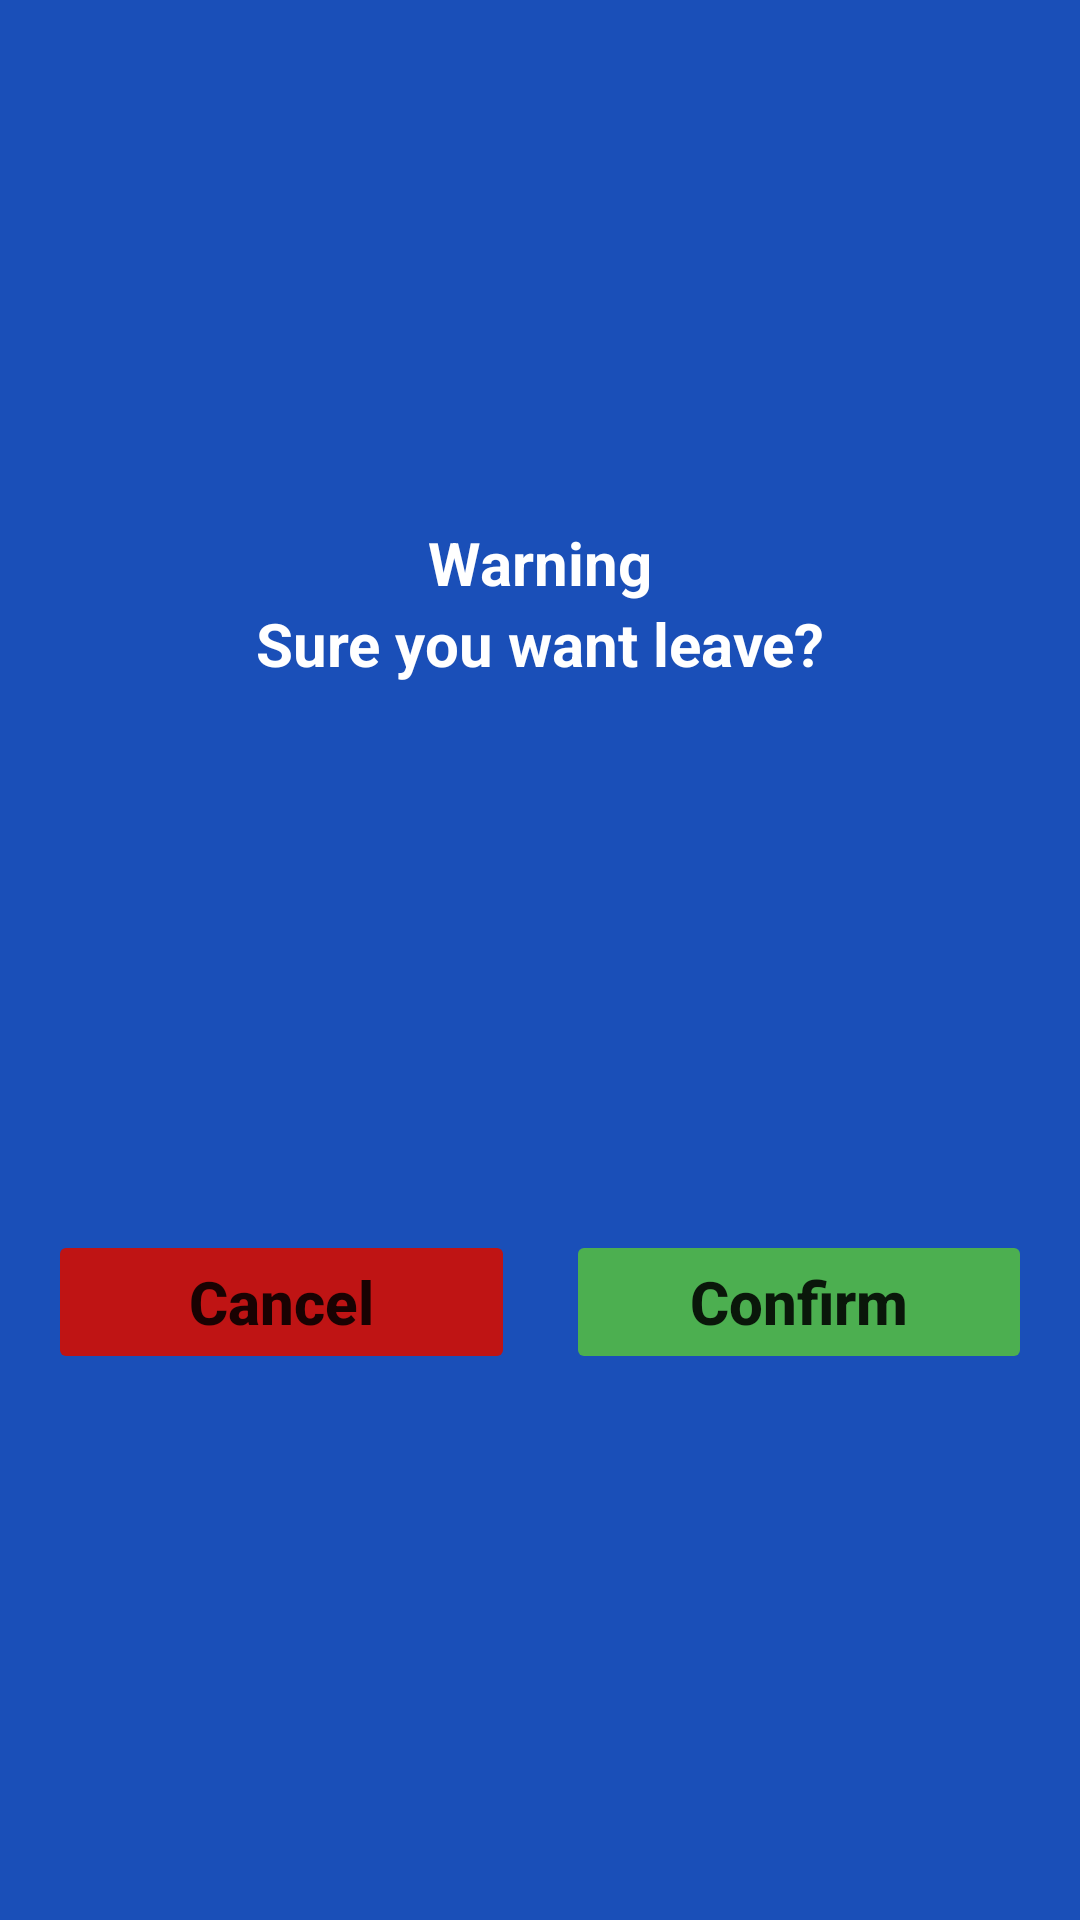

This screen was rendered from an Android layout file. Write that file and the resources it references.
<!-- AndroidManifest.xml: application theme Theme.ReservaAulas -->
<!-- res/layout/custom_layout_dialog2.xml -->
<?xml version="1.0" encoding="utf-8"?>
<androidx.constraintlayout.widget.ConstraintLayout xmlns:android="http://schemas.android.com/apk/res/android"
    xmlns:app="http://schemas.android.com/apk/res-auto"
    xmlns:tools="http://schemas.android.com/tools"
    android:layout_width="match_parent"
    android:layout_height="wrap_content"
    android:background="#1A4FB8">


    <ImageView
        android:id="@+id/imageView"
        android:layout_width="150dp"
        android:layout_height="150dp"
        android:layout_marginStart="8dp"
        android:layout_marginTop="16dp"
        android:layout_marginEnd="8dp"
        app:layout_constraintEnd_toEndOf="parent"
        app:layout_constraintStart_toStartOf="parent"
        app:layout_constraintTop_toTopOf="parent"
        app:srcCompat="@drawable/leaving" />

    <TextView
        android:id="@+id/textView"
        android:layout_width="wrap_content"
        android:layout_height="wrap_content"
        android:layout_marginStart="8dp"
        android:layout_marginTop="8dp"
        android:layout_marginEnd="8dp"
        android:text="Warning"
        android:textSize="20sp"
        android:textStyle="bold"
        android:textColor="@android:color/white"
        app:layout_constraintEnd_toEndOf="parent"
        app:layout_constraintStart_toStartOf="parent"
        app:layout_constraintTop_toBottomOf="@+id/imageView" />

    <TextView
        android:id="@+id/textView2"
        android:layout_width="0dp"
        android:layout_height="wrap_content"
        android:layout_marginStart="16dp"
        android:layout_marginEnd="16dp"
        android:text="Sure you want leave?"
        android:textSize="20sp"
        android:textStyle="bold"
        android:textColor="@android:color/white"
        android:textAlignment="center"
        app:layout_constraintEnd_toEndOf="parent"
        app:layout_constraintStart_toStartOf="parent"
        app:layout_constraintTop_toBottomOf="@+id/textView" />

    <View
        android:id="@+id/divider"
        android:layout_width="1dp"
        android:layout_height="0dp"
        app:layout_constraintBottom_toBottomOf="parent"
        app:layout_constraintEnd_toEndOf="parent"
        app:layout_constraintStart_toStartOf="parent"
        app:layout_constraintTop_toBottomOf="@+id/textView2" />

    <Button
        android:id="@+id/btn_cancel"
        android:layout_width="0dp"
        android:layout_height="wrap_content"
        android:layout_marginStart="16dp"
        android:layout_marginTop="16dp"
        android:layout_marginEnd="8dp"
        android:layout_marginBottom="16dp"
        android:stateListAnimator="@null"
        android:text="Cancel"
        android:backgroundTint="@color/red"
        android:textAllCaps="false"
        android:textSize="20sp"
        android:textStyle="bold"
        app:layout_constraintBottom_toBottomOf="parent"
        app:layout_constraintEnd_toStartOf="@+id/divider"
        app:layout_constraintStart_toStartOf="parent"
        app:layout_constraintTop_toBottomOf="@+id/textView2" />

    <Button
        android:id="@+id/btn_confirm"
        android:layout_width="0dp"
        android:layout_height="wrap_content"
        android:layout_marginStart="8dp"
        android:layout_marginTop="16dp"
        android:layout_marginEnd="16dp"
        android:layout_marginBottom="16dp"
        android:stateListAnimator="@null"
        android:text="Confirm"
        android:backgroundTint="@color/green"
        android:textAllCaps="false"
        android:textSize="20sp"
        android:textStyle="bold"
        app:layout_constraintBottom_toBottomOf="parent"
        app:layout_constraintEnd_toEndOf="parent"
        app:layout_constraintStart_toEndOf="@+id/divider"
        app:layout_constraintTop_toBottomOf="@+id/textView2" />
</androidx.constraintlayout.widget.ConstraintLayout>
<!-- resources referenced by this layout -->
<resources>
  <color name="green">#4CAF50</color>
  <color name="red">#BF1414</color>
  <style name="Theme.ReservaAulas" parent="Theme.MaterialComponents.DayNight.NoActionBar"> 
          
          <item name="colorPrimary">@color/purple_500</item>
          <item name="colorPrimaryVariant">@color/purple_700</item>
          <item name="colorOnPrimary">@color/white</item>
          
          <item name="colorSecondary">@color/teal_200</item>
          <item name="colorSecondaryVariant">@color/teal_700</item>
          <item name="colorOnSecondary">@color/black</item>
          
          <item name="android:statusBarColor" tools:targetApi="l">@color/orange</item>
          
      </style>
  <color name="purple_500">#FF6200EE</color>
  <color name="purple_700">#FF3700B3</color>
  <color name="white">#FFFFFFFF</color>
  <color name="teal_200">#FF03DAC5</color>
  <color name="teal_700">#FF018786</color>
  <color name="black">#FF000000</color>
  <color name="orange">#FF9800</color>
</resources>
